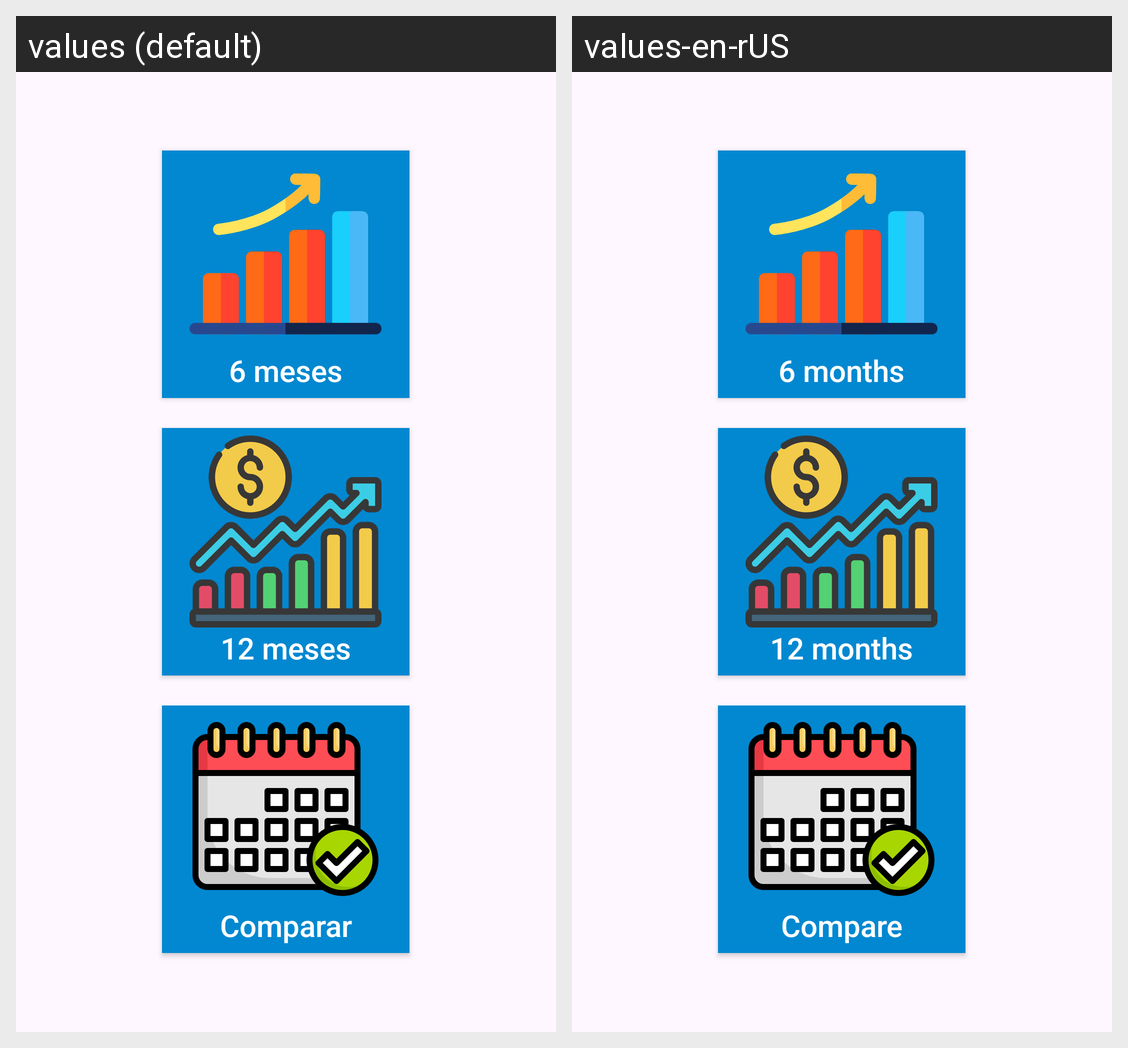

Locale-by-locale string values for the Android screen shown in this grid:
Android screen res/layout/fragment_relatorios.xml rendered under 2 locales, left to right: values (default), values-en-rUS. Device: Nexus 5 (rendered at 1080×1920; each locale shown at half size, 540×960, under a caption strip naming it); theme Theme.RenatoAlvesDoCouto_MonitoreSeuConsumo.
Strings drawn on this screen, with the default value and each locale's value (text and hints the layout hard-codes, and strings that could not be matched under every locale, appear in the picture but are not listed):

_6_meses
  values: 6 meses
  values-en-rUS: 6 months

_12_meses
  values: 12 meses
  values-en-rUS: 12 months

comparar
  values: Comparar
  values-en-rUS: Compare
